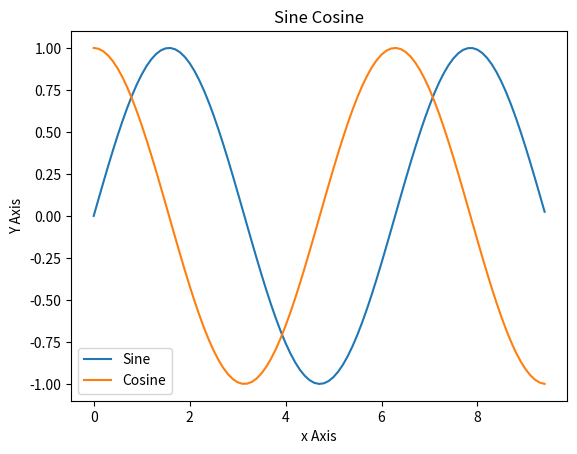

Python code for this plot:
# -*- coding: utf-8 -*-
"""
Created on Thu Apr 16 20:36:34 2020

[redacted]
"""

import numpy as np
import matplotlib.pyplot as plt

x = np.arange(0, 3 * np.pi, 0.1)
y_sin = np.sin(x)
y_cos = np.cos(x)

plt.plot(x,y_sin)
plt.plot(x, y_cos)
plt.xlabel('x Axis')
plt.ylabel('Y Axis')
plt.title('Sine Cosine')
plt.legend(['Sine' , 'Cosine'])
plt.show()


a = np.zeros(2)
print(a)


a = np.array([1,2,3])
print(a[0])
print(a.shape)
a[0] = 0
print(a)

b = np.array([[1,2,3],[4,5,6]])
print(b)
print(b.shape)